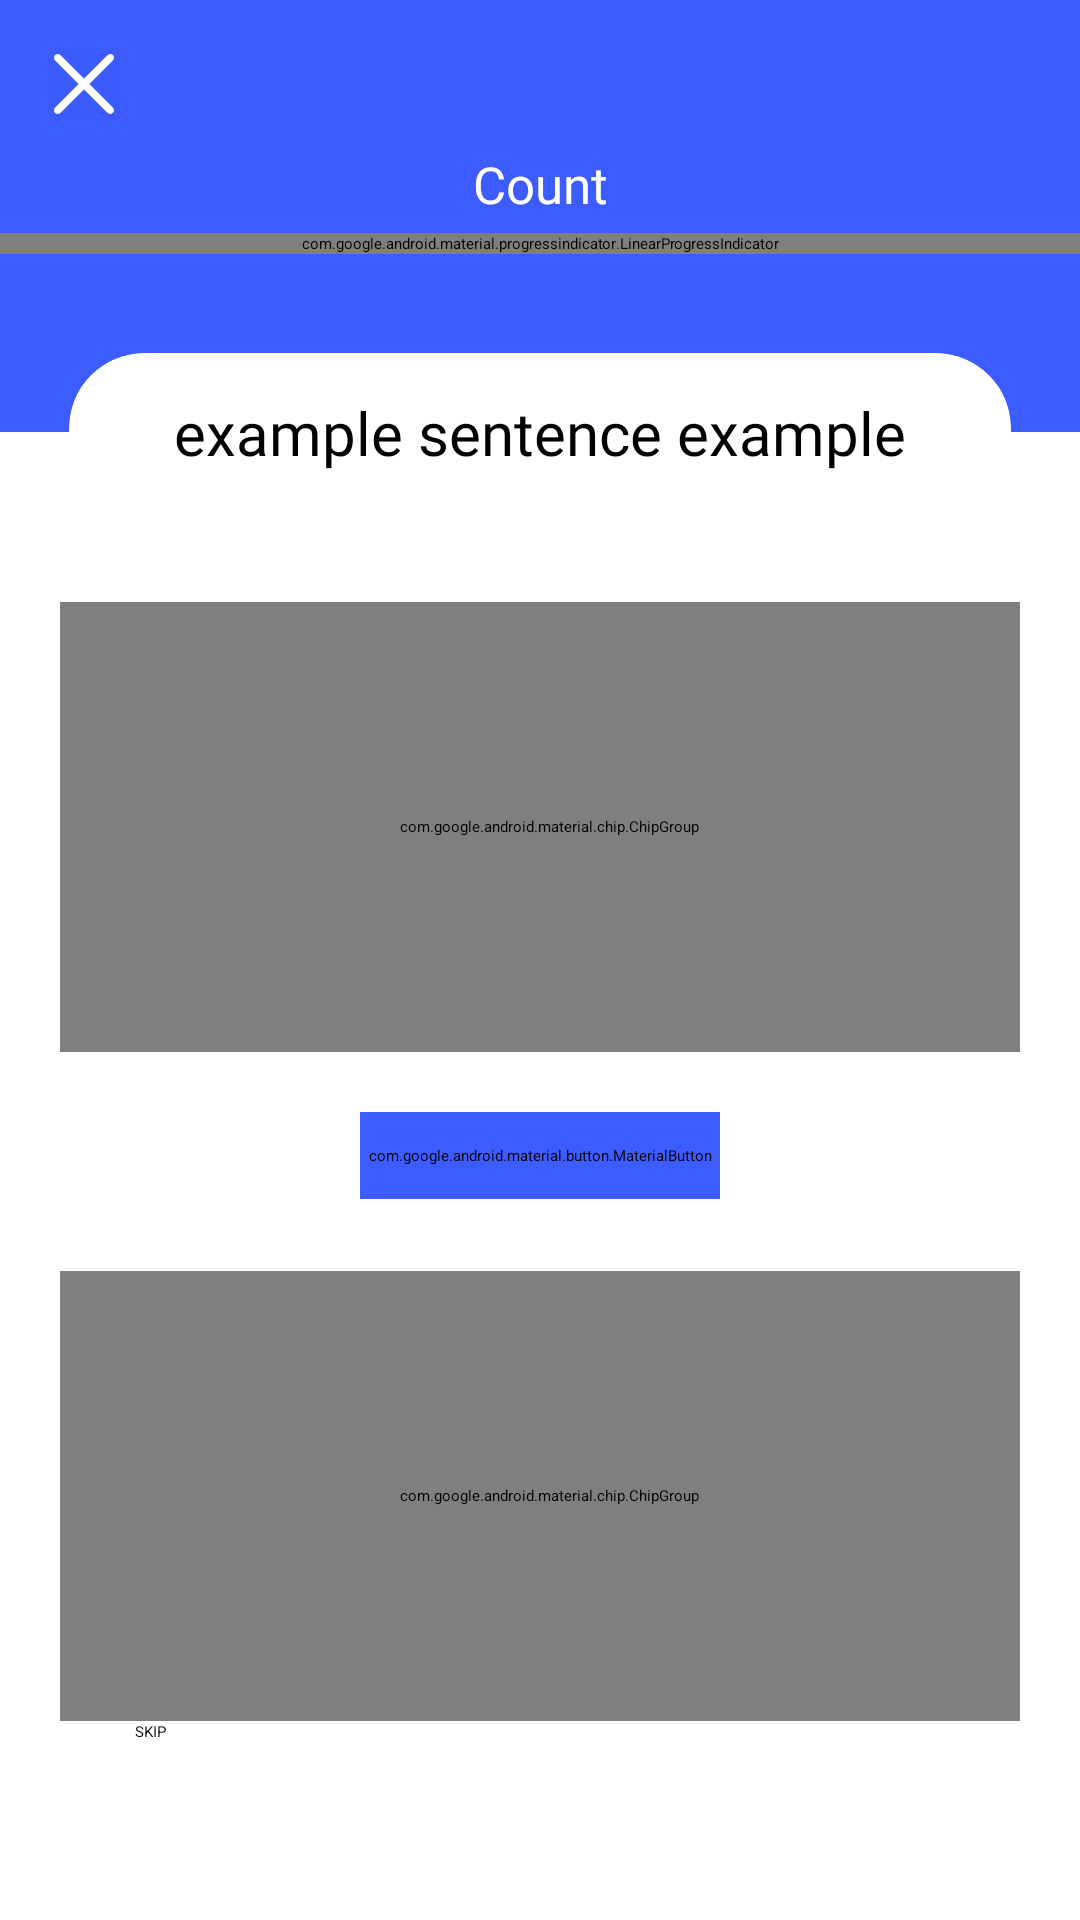

Produce the Android XML layout that renders to this screen, including the resource entries it uses.
<!-- AndroidManifest.xml: application theme Theme.EnglishWordsApp -->
<!-- res/layout/fragment_sentence_build.xml -->
<?xml version="1.0" encoding="utf-8"?>
<androidx.constraintlayout.widget.ConstraintLayout xmlns:android="http://schemas.android.com/apk/res/android"
    xmlns:app="http://schemas.android.com/apk/res-auto"
    xmlns:tools="http://schemas.android.com/tools"
    android:layout_width="match_parent"
    android:layout_height="match_parent"
    tools:context=".ui.main.learn.sentenceBuild.SentenceBuildFragment">

    <View
        android:id="@+id/topWelcomeView"
        android:layout_width="0dp"
        android:layout_height="0dp"
        android:background="@color/blue"
        app:layout_constraintDimensionRatio="h,5:2"
        app:layout_constraintEnd_toEndOf="parent"
        app:layout_constraintStart_toStartOf="parent"
        app:layout_constraintTop_toTopOf="parent">
    </View>

    <ImageButton
        android:id="@+id/imageButtonClose"
        android:layout_width="wrap_content"
        android:layout_height="wrap_content"
        android:layout_marginStart="16dp"
        android:layout_marginTop="16dp"
        android:background="@android:color/transparent"
        android:contentDescription="close image button"
        android:src="@drawable/ic_close_white"
        app:layout_constraintTop_toTopOf="parent"
        app:layout_constraintStart_toStartOf="parent"/>

    <TextView
        android:id="@+id/tvProgressCount"
        android:layout_width="wrap_content"
        android:layout_height="wrap_content"
        android:layout_marginTop="7dp"
        android:fontFamily="@font/nunito_semibold"
        android:text="Count"
        android:textSize="17sp"
        android:textColor="@color/white"
        app:layout_constraintVertical_bias="0.005"
        app:layout_constraintBottom_toBottomOf="parent"
        app:layout_constraintEnd_toEndOf="parent"
        app:layout_constraintStart_toStartOf="parent"
        app:layout_constraintTop_toBottomOf="@+id/imageButtonClose" />

    <com.google.android.material.progressindicator.LinearProgressIndicator
        android:id="@+id/progressIndicator"
        android:layout_width="match_parent"
        android:layout_height="wrap_content"
        android:layout_marginTop="5dp"
        android:paddingHorizontal="50dp"
        app:indicatorColor="@color/green"
        app:trackStopIndicatorSize="0dp"
        app:layout_constraintEnd_toEndOf="parent"
        app:layout_constraintStart_toStartOf="parent"
        app:layout_constraintTop_toBottomOf="@+id/tvProgressCount"
        app:trackColor="#EEEEEF"
        app:trackCornerRadius="12dp"
        app:trackThickness="16dp" />

    <androidx.cardview.widget.CardView
        android:id="@+id/cvSentenceInAze"
        android:layout_width="match_parent"
        android:layout_height="wrap_content"
        android:layout_gravity="bottom"
        android:layout_marginHorizontal="23dp"
        android:layout_marginVertical="12dp"
        android:backgroundTint="#FFFFFF"
        app:cardCornerRadius="25dp"
        app:layout_constraintBottom_toBottomOf="@id/topWelcomeView"
        app:layout_constraintEnd_toEndOf="parent"
        app:layout_constraintStart_toStartOf="parent"
        app:layout_constraintTop_toBottomOf="@id/topWelcomeView">

        <TextView
            android:id="@+id/tvSentenceInAze"
            android:layout_width="wrap_content"
            android:layout_height="wrap_content"
            android:layout_gravity="center"
            android:layout_margin="13dp"
            android:fontFamily="@font/nunito_bold"
            android:gravity="center_horizontal"
            android:text="example sentence example"
            android:textColor="@color/black"
            android:textSize="20sp" />
    </androidx.cardview.widget.CardView>


    <com.google.android.material.chip.ChipGroup
        android:id="@+id/answerChipGroup"
        android:layout_width="match_parent"
        android:layout_height="150dp"
        android:layout_marginTop="30dp"
        android:layout_marginHorizontal="20dp"
        android:paddingStart="6dp"
        android:orientation="horizontal"
        android:background="@drawable/shape_rounded_containers"
        app:layout_constraintEnd_toEndOf="parent"
        app:layout_constraintStart_toStartOf="parent"
        app:layout_constraintTop_toBottomOf="@+id/cvSentenceInAze">

    </com.google.android.material.chip.ChipGroup>


    <com.google.android.material.chip.ChipGroup
        android:id="@+id/suggestedChipGroup"
        android:layout_width="match_parent"
        android:layout_height="150dp"
        android:layout_marginHorizontal="20dp"
        android:layout_marginTop="24dp"
        android:paddingStart="6dp"
        android:background="@drawable/shape_rounded_containers"
        app:layout_constraintEnd_toEndOf="parent"
        app:layout_constraintHorizontal_bias="0.03"
        app:layout_constraintStart_toStartOf="parent"
        app:layout_constraintTop_toBottomOf="@+id/btConfirm">


    </com.google.android.material.chip.ChipGroup>

    <com.google.android.material.button.MaterialButton
        android:id="@+id/btConfirm"
        android:layout_width="0dp"
        android:layout_height="wrap_content"
        android:layout_marginHorizontal="120dp"
        android:layout_marginTop="20dp"
        android:backgroundTint="@color/blue"
        android:fontFamily="@font/nunito_semibold"
        android:paddingVertical="11dp"
        android:text="Confirm"
        android:textSize="15sp"
        app:cornerRadius="20dp"
        app:layout_constraintEnd_toEndOf="parent"
        app:layout_constraintStart_toStartOf="parent"
        app:layout_constraintTop_toBottomOf="@+id/answerChipGroup" />

    <Button
        android:id="@+id/btSkip"
        android:layout_width="0dp"
        android:layout_height="0dp"
        android:layout_marginHorizontal="24dp"
        android:backgroundTint="@color/blue"
        android:text="@string/button_skip"
        android:textAllCaps="true"
        android:visibility="visible"
        app:layout_constraintBottom_toBottomOf="parent"
        app:layout_constraintEnd_toEndOf="parent"
        app:layout_constraintHeight_percent="0.076"
        app:layout_constraintStart_toStartOf="parent"
        app:layout_constraintTop_toTopOf="parent"
        app:layout_constraintVertical_bias="0.97"
        app:layout_constraintWidth_percent="0.75" />

    <androidx.constraintlayout.widget.ConstraintLayout
        android:id="@+id/continueButtonLayout"
        android:layout_width="match_parent"
        android:layout_height="wrap_content"
        android:background="#0EAD69"
        android:visibility="gone"
        android:padding="20dp"
        app:layout_constraintBottom_toBottomOf="parent"
        app:layout_constraintEnd_toEndOf="parent"
        app:layout_constraintStart_toStartOf="parent">

        <ImageView
            android:id="@+id/imageView"
            android:layout_width="wrap_content"
            android:layout_height="wrap_content"
            android:src="@drawable/ic_correct"
            app:layout_constraintStart_toStartOf="parent"
            app:layout_constraintTop_toTopOf="parent" />

        <TextView
            android:id="@+id/tvCorrectOrWrong"
            android:layout_width="wrap_content"
            android:layout_height="wrap_content"
            android:layout_marginStart="8dp"
            android:fontFamily="@font/rubik_regular"
            android:text="Correct!"
            android:textColor="@color/white"
            android:textSize="22sp"
            app:layout_constraintBottom_toBottomOf="@+id/imageView"
            app:layout_constraintStart_toEndOf="@+id/imageView"
            app:layout_constraintTop_toTopOf="@+id/imageView" />

        <android.widget.Button
            android:id="@+id/btContinue"
            android:layout_width="match_parent"
            android:layout_height="wrap_content"
            android:background="@drawable/shape_button_footer"
            android:backgroundTint="@color/white"
            android:fontFamily="@font/nunito_bold"
            android:text="@string/tittle_continue"
            android:textAllCaps="true"
            android:padding="18dp"
            android:textSize="16dp"
            android:textColor="#0EAD69"
            android:layout_margin="15dp"
            app:layout_constraintEnd_toEndOf="parent"
            app:layout_constraintStart_toStartOf="parent"
            app:layout_constraintTop_toBottomOf="@+id/imageView" />


    </androidx.constraintlayout.widget.ConstraintLayout>

    <FrameLayout
        android:id="@+id/progressBarLoadingData"
        android:layout_width="match_parent"
        android:layout_height="match_parent"
        android:background="@color/white"
        android:visibility="gone"
        app:layout_constraintStart_toStartOf="parent"
        app:layout_constraintEnd_toEndOf="parent"
        app:layout_constraintTop_toTopOf="parent"
        app:layout_constraintBottom_toBottomOf="parent">

        <ProgressBar
            android:id="@+id/progressBar"
            android:layout_width="100dp"
            android:layout_height="100dp"
            android:indeterminate="true"
            android:layout_gravity="center"
            android:progressTint="@color/blue"
            android:background="@color/white"
            />
    </FrameLayout>

</androidx.constraintlayout.widget.ConstraintLayout>
<!-- resources referenced by this layout -->
<resources>
  <color name="black">#FF000000</color>
  <color name="blue">#3D5CFF</color>
  <color name="green">#0EAD69</color>
  <color name="white">#FFFFFFFF</color>
  <!-- drawable ic_close_white (drawable) -->
  <vector xmlns:android="http://schemas.android.com/apk/res/android"
      android:width="24dp"
      android:height="24dp"
      android:viewportWidth="24"
      android:viewportHeight="24">
    <path
        android:pathData="M0,0h24v24h-24z"
        android:strokeAlpha="0.01"
        android:fillColor="#000000"
        android:fillAlpha="0.01"/>
    <path
        android:pathData="M13.762,11.994L21.622,4.134C22.11,3.646 22.11,2.855 21.622,2.367C21.133,1.878 20.343,1.878 19.854,2.367L11.994,10.227L4.134,2.367C3.645,1.878 2.855,1.878 2.366,2.367C1.878,2.855 1.878,3.646 2.366,4.134L10.227,11.994L2.366,19.854C1.878,20.342 1.878,21.134 2.366,21.622C2.61,21.865 2.93,21.987 3.25,21.987C3.57,21.987 3.89,21.865 4.134,21.621L11.994,13.761L19.854,21.621C20.098,21.865 20.418,21.987 20.738,21.987C21.058,21.987 21.378,21.865 21.622,21.621C22.11,21.133 22.11,20.342 21.622,19.854L13.762,11.994Z"
        android:fillColor="#FFFFFF"
        android:fillType="evenOdd"/>
  </vector>
  <!-- drawable shape_button_footer (drawable) -->
  <?xml version="1.0" encoding="utf-8"?>
  <shape xmlns:android="http://schemas.android.com/apk/res/android">
  
  
      <corners android:radius="22dp"/>
  
  </shape>
  <!-- drawable shape_rounded_containers (drawable) -->
  <?xml version="1.0" encoding="utf-8"?>
  <shape xmlns:android="http://schemas.android.com/apk/res/android">
  
      <stroke android:width="1dp" android:color="#CCCCD0"/>
      <corners android:radius="20dp" />
  
  
  </shape>
  <string name="button_skip">Skip</string>
  <string name="tittle_continue">Continue</string>
</resources>
